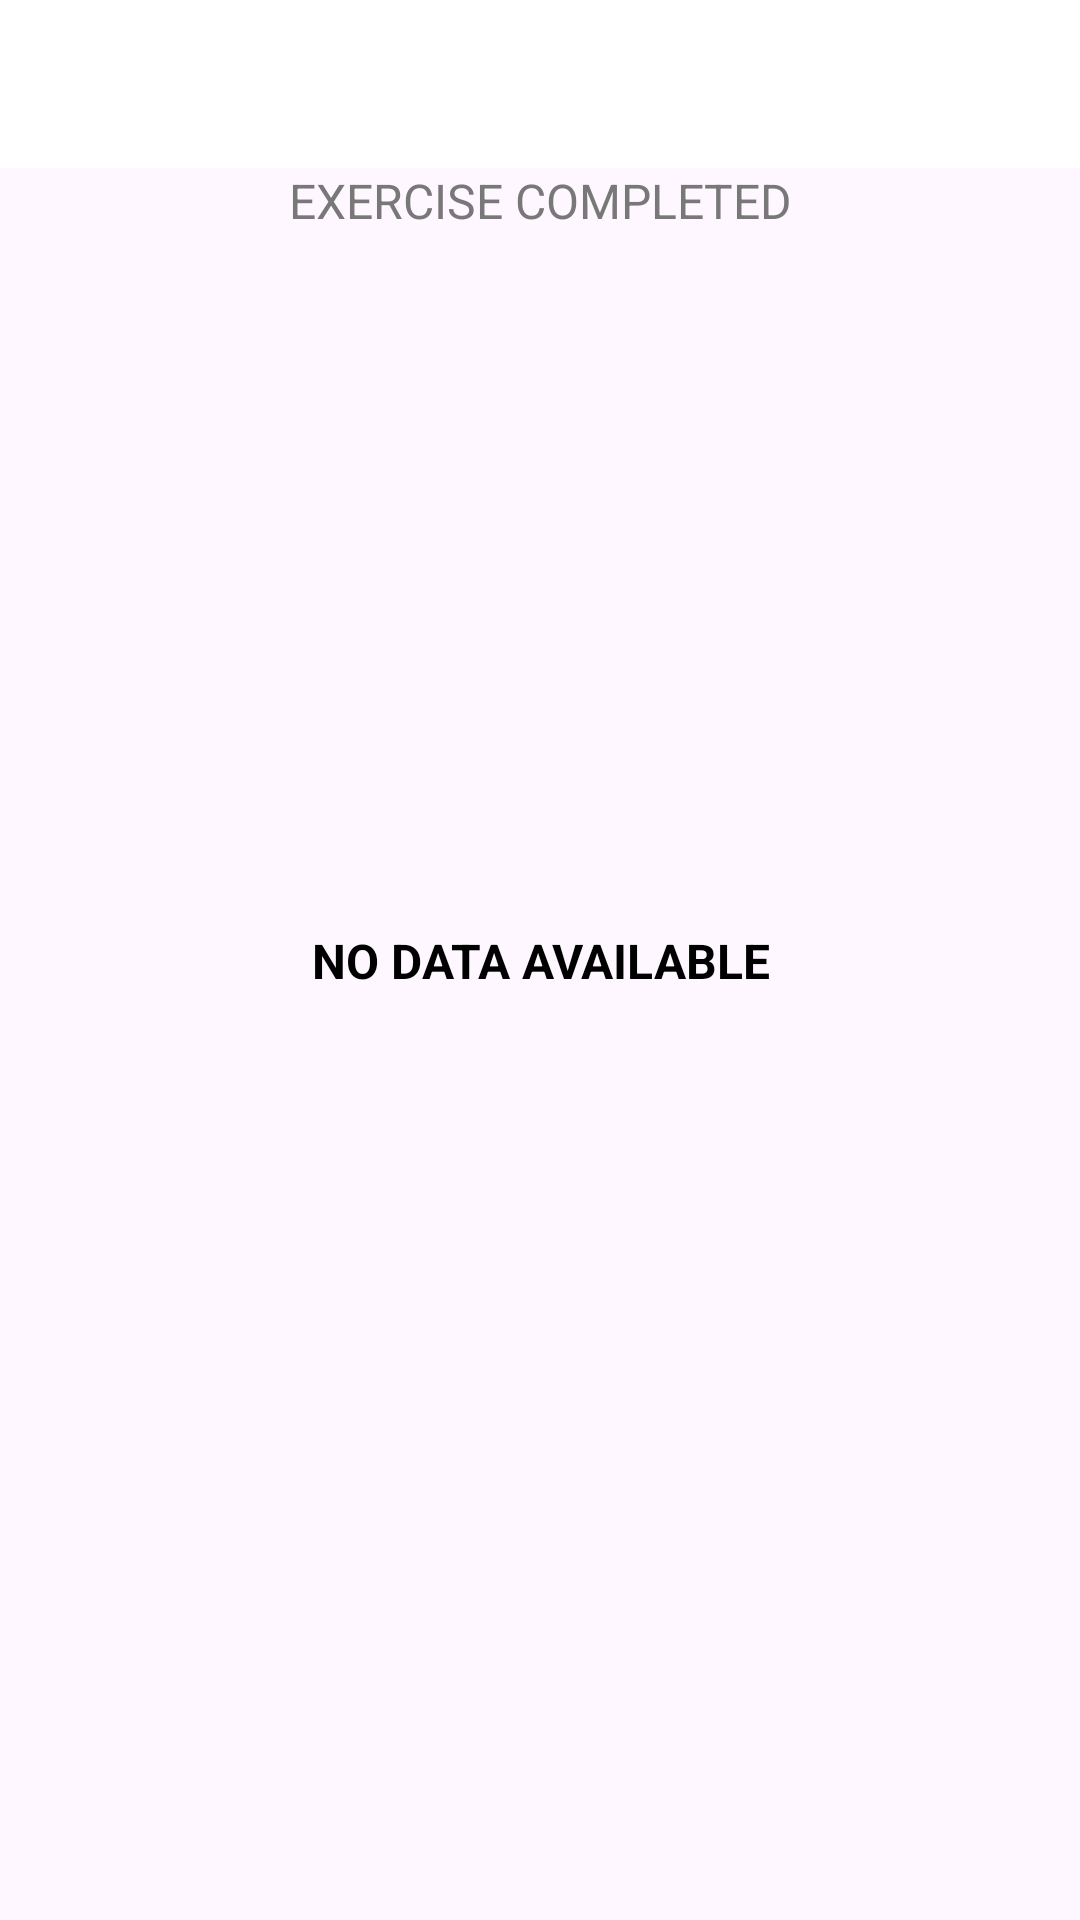

Layout XML and referenced resources for this Android screen:
<!-- AndroidManifest.xml: application theme Theme._7MinutesWorkoutApp -->
<!-- res/layout/activity_history.xml -->
<?xml version="1.0" encoding="utf-8"?>
<androidx.constraintlayout.widget.ConstraintLayout xmlns:android="http://schemas.android.com/apk/res/android"
    xmlns:app="http://schemas.android.com/apk/res-auto"
    xmlns:tools="http://schemas.android.com/tools"
    android:layout_width="match_parent"
    android:layout_height="match_parent"
    tools:context=".history.HistoryActivity">

    <androidx.appcompat.widget.Toolbar
        android:id="@+id/historyToolbar"
        android:layout_width="match_parent"
        android:layout_height="?android:attr/actionBarSize"
        android:background="@color/white"
        android:theme="@style/ToolbarTheme"
        app:layout_constraintTop_toTopOf="parent"
        app:titleTextColor="@color/colorPrimary" />

    <TextView
        android:id="@+id/exerciseCompletedText"
        android:layout_width="match_parent"
        android:layout_height="wrap_content"
        android:text="@string/exercise_completed"
        android:gravity="center"
        android:textSize="16sp"
        android:textColor="@color/grey"
        app:layout_constraintTop_toBottomOf="@id/historyToolbar"/>


    <androidx.recyclerview.widget.RecyclerView
        android:id="@+id/historyRecycler"
        android:layout_width="match_parent"
        android:layout_marginTop="10dp"
        android:layout_height="wrap_content"
        android:visibility="gone"
        app:layoutManager="androidx.recyclerview.widget.LinearLayoutManager"
        app:layout_constraintTop_toBottomOf="@id/exerciseCompletedText"
        app:layout_constraintStart_toStartOf="parent"
        app:layout_constraintEnd_toEndOf="parent"/>

    <TextView
        android:id="@+id/noDataText"
        android:layout_width="match_parent"
        android:layout_height="wrap_content"
        android:text="@string/no_data_available"
        android:gravity="center"
        android:textSize="16sp"
        android:textColor="@color/black"
        android:textStyle="bold"
        app:layout_constraintTop_toTopOf="parent"
        app:layout_constraintBottom_toBottomOf="parent"/>

</androidx.constraintlayout.widget.ConstraintLayout>
<!-- resources referenced by this layout -->
<resources>
  <color name="black">#FF000000</color>
  <color name="colorPrimary">#B2212121</color>
  <color name="grey">#797878</color>
  <color name="white">#FFFFFFFF</color>
  <string name="exercise_completed">EXERCISE COMPLETED</string>
  <string name="no_data_available">NO DATA AVAILABLE</string>
  <style name="ToolbarTheme" parent="ThemeOverlay.MaterialComponents.ActionBar">
          <item name="colorControlNormal">@color/toolbar_color_control_normal</item>
  
      </style>
  <style name="Theme._7MinutesWorkoutApp" parent="Base.Theme._7MinutesWorkoutApp" />
  <color name="toolbar_color_control_normal">#000000</color>
  <style name="Base.Theme._7MinutesWorkoutApp" parent="Theme.Material3.DayNight.NoActionBar">
          
          
      </style>
</resources>
